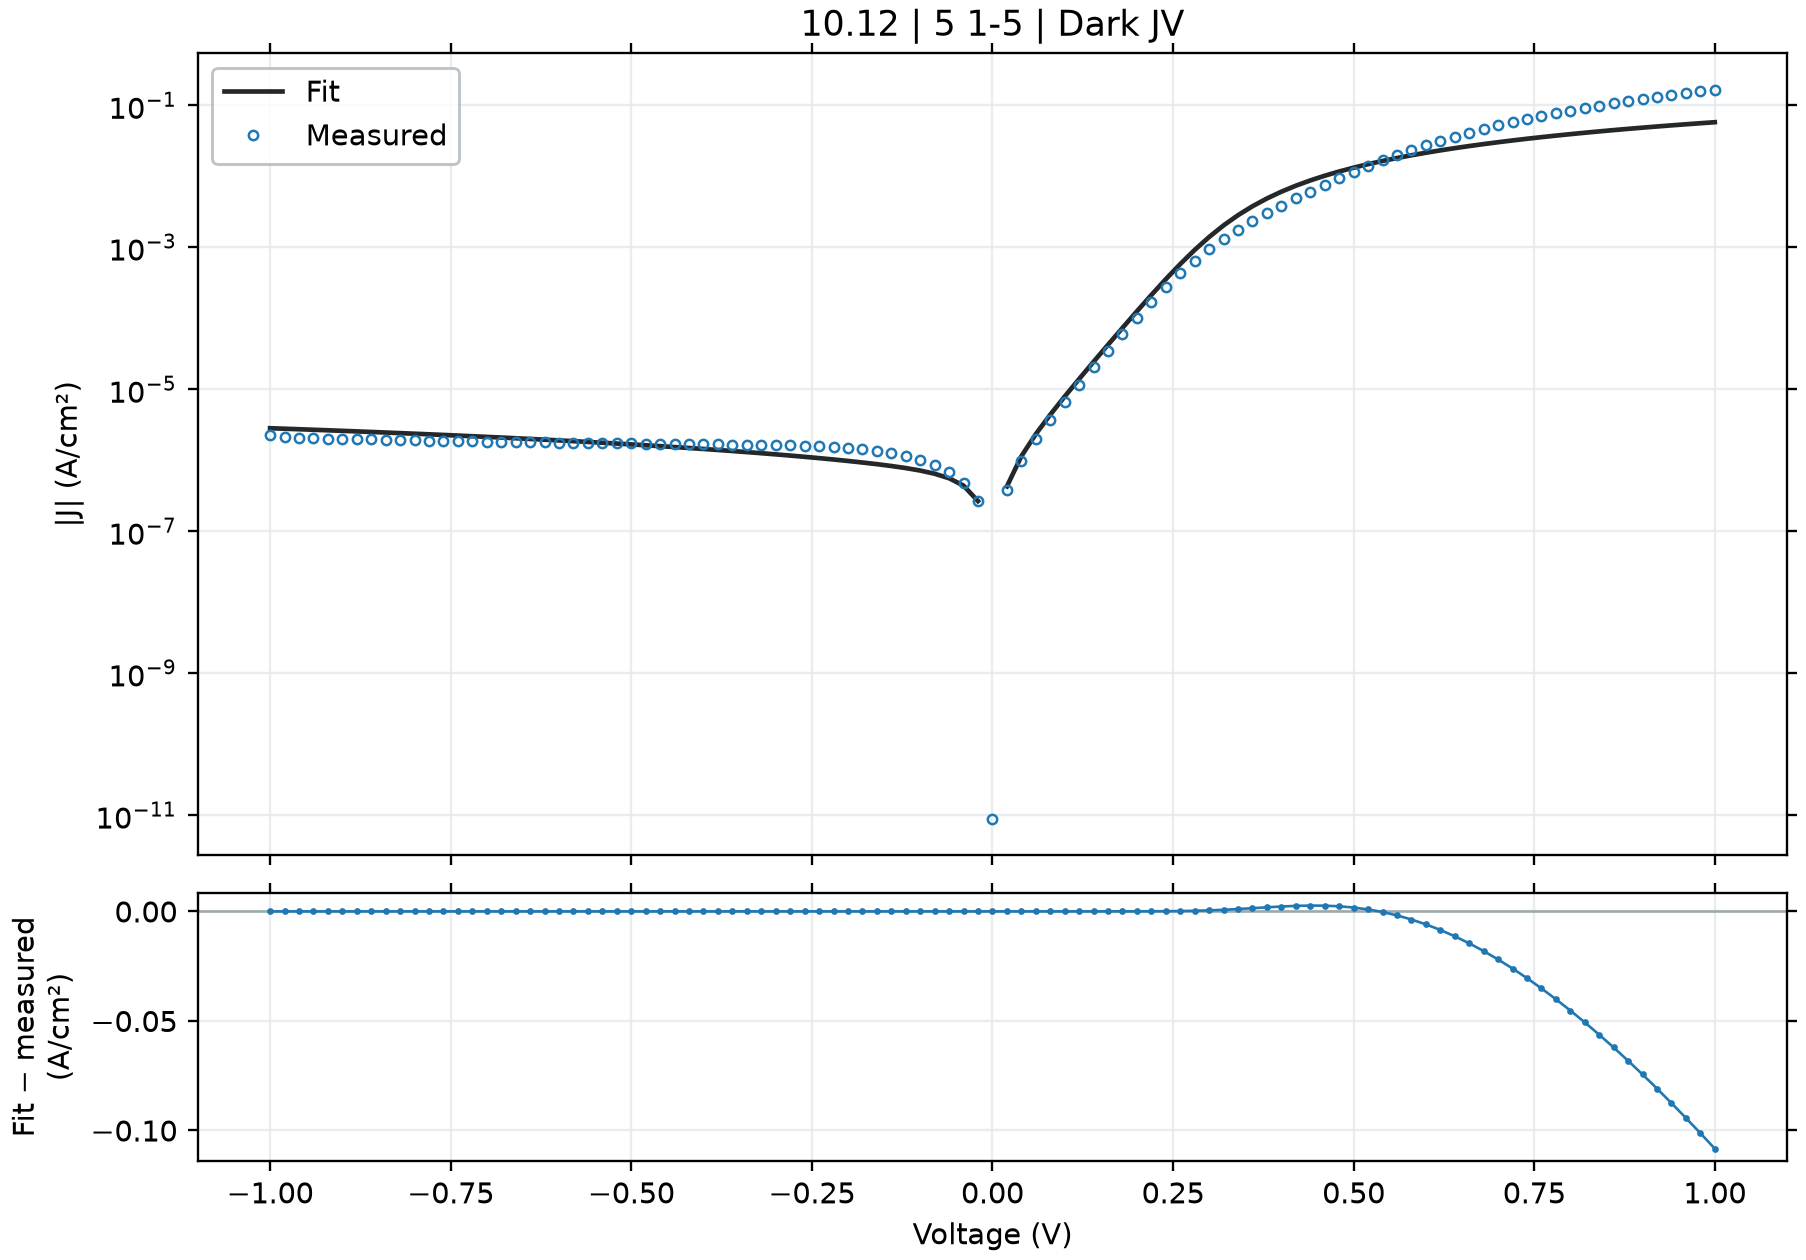

The table this chart was drawn from, first rows:
voltage_V, J_measured_A_cm2_signed, J_fitted_A_cm2_signed, J_diode_A_cm2_signed, J_ohmic_A_cm2_signed, J_nonohmic_A_cm2_signed, engine_relative_error, J_fit_minus_measured_A_cm2
-1.0, -2.255849e-06, -2.828615193072191e-06, -5.177853329316558e-07, -2.3107298669290773e-06, -9.999321145795439e-11, 25.39, -5.727661930721913e-07
-0.98, -2.118538e-06, -2.7823956238201356e-06, -5.17785332931273e-07, -2.264515030359998e-06, -9.52605288645083e-11, 31.34, -6.638576238201357e-07
-0.96, -2.078871e-06, -2.7361761878742103e-06, -5.177853329306079e-07, -2.2183001937878386e-06, -9.066115576346164e-11, 31.62, -6.573051878742103e-07
-0.94, -2.065027e-06, -2.6899568841392013e-06, -5.17785332929452e-07, -2.172085357212624e-06, -8.619399712569926e-11, 30.26, -6.249298841392015e-07
-0.92, -2.02596e-06, -2.6437377115059687e-06, -5.177853329274436e-07, -2.12587052063438e-06, -8.185794414535046e-11, 30.49, -6.177777115059688e-07
-0.9, -2.008782e-06, -2.5975186688508536e-06, -5.177853329239534e-07, -2.0796556840531326e-06, -7.765187376762069e-11, 29.31, -5.887366688508535e-07
-0.88, -1.988204e-06, -2.551299755034985e-06, -5.177853329178882e-07, -2.033440847468907e-06, -7.357464818974747e-11, 28.32, -5.630957550349851e-07
-0.86, -1.969427e-06, -2.5050809689034135e-06, -5.177853329073487e-07, -1.987226010881732e-06, -6.962511433291453e-11, 27.2, -5.356539689034137e-07
-0.84, -1.950604e-06, -2.458862309283949e-06, -5.177853328890337e-07, -1.941011174291633e-06, -6.580210328273004e-11, 26.06, -5.082583092839489e-07
-0.82, -1.924804e-06, -2.412643774985541e-06, -5.177853328572072e-07, -1.894796337698638e-06, -6.210442969561692e-11, 25.34, -4.878397749855409e-07
-0.8, -1.909427e-06, -2.366425364795845e-06, -5.17785332801901e-07, -1.8485815011027757e-06, -5.853089116817029e-11, 23.93, -4.569983647958451e-07
-0.78, -1.895093e-06, -2.3202070774774335e-06, -5.177853327057935e-07, -1.8023666645040736e-06, -5.508026756620371e-11, 22.43, -4.251140774774334e-07
-0.76, -1.871916e-06, -2.2739889117616557e-06, -5.17785332538784e-07, -1.7561518279025617e-06, -5.1751320309826084e-11, 21.48, -4.0207291176165565e-07
-0.74, -1.860204e-06, -2.2277708663384456e-06, -5.177853322485654e-07, -1.70993699129827e-06, -4.854279161045548e-11, 19.76, -3.6756686633844553e-07
-0.72, -1.843227e-06, -2.1815529398391272e-06, -5.177853317442421e-07, -1.66372215469123e-06, -4.5453403655176316e-11, 18.36, -3.3832593983912714e-07
-0.7, -1.827404e-06, -2.1353351308070702e-06, -5.177853308678609e-07, -1.617507318081476e-06, -4.248185773326981e-11, 16.85, -3.0793113080707025e-07
-0.68, -1.81656e-06, -2.0891174376472853e-06, -5.177853293449419e-07, -1.5712924814690443e-06, -3.962683329908074e-11, 15, -2.7255743764728523e-07
-0.66, -1.801849e-06, -2.0428998585394516e-06, -5.177853266985097e-07, -1.5250776448539772e-06, -3.688698696460874e-11, 13.38, -2.410508585394517e-07
-0.64, -1.793182e-06, -1.996682391287448e-06, -5.177853220997085e-07, -1.4788628082363249e-06, -3.426095141430887e-11, 11.35, -2.0350039128744791e-07
-0.62, -1.784004e-06, -1.950465033058591e-06, -5.177853141082043e-07, -1.4326479716161535e-06, -3.174733423352707e-11, 9.331, -1.6646103305859076e-07
-0.6, -1.770027e-06, -1.904247779931271e-06, -5.177853002210765e-07, -1.3864331349935534e-06, -2.934471664075065e-11, 7.583, -1.342207799312708e-07
-0.58, -1.76136e-06, -1.8580306261096808e-06, -5.177852760889098e-07, -1.3402182983686586e-06, -2.705165211237978e-11, 5.488, -9.667062610968084e-08
-0.56, -1.751738e-06, -1.8118135625601308e-06, -5.177852341535658e-07, -1.2940034617416781e-06, -2.4866664886974265e-11, 3.429, -6.007556256013075e-08
-0.54, -1.743604e-06, -1.7655965746422766e-06, -5.177851612809931e-07, -1.2477886251129496e-06, -2.2788248333834514e-11, 1.261, -2.1992574642276623e-08
-0.52, -1.735871e-06, -1.7193796379938777e-06, -5.177850346476732e-07, -1.2015737884830363e-06, -2.0814863168257496e-11, 0.95, 1.649136200612233e-08
-0.5, -1.727404e-06, -1.6731627113807308e-06, -5.177848145923469e-07, -1.1553589518528913e-06, -1.894493549275878e-11, 3.14, 5.4241288619269283e-08
-0.48, -1.717671e-06, -1.626945724272986e-06, -5.177844321942023e-07, -1.109144115224144e-06, -1.7176854639837906e-11, 5.282, 9.072527572701402e-08
-0.46, -1.709316e-06, -1.5807285552574255e-06, -5.177837676870377e-07, -1.0629292785996004e-06, -1.5508970787305124e-11, 7.523, 1.2858744474257442e-07
-0.44, -1.701538e-06, -1.5345109945251875e-06, -5.177826129487674e-07, -1.0167144419841084e-06, -1.3939592311547903e-11, 9.816, 1.6702700547481244e-07
-0.42, -1.693182e-06, -1.4882926786869773e-06, -5.177806063180751e-07, -9.704996053860653e-07, -1.2466982837081243e-11, 12.1, 2.0488932131302277e-07
-0.4, -1.683049e-06, -1.4420729775009046e-06, -5.177771193229376e-07, -9.24284768820035e-07, -1.1089357931868674e-11, 14.32, 2.409760224990955e-07
-0.38, -1.674493e-06, -1.3958507970373507e-06, -5.177710598446684e-07, -8.780699323112957e-07, -9.804881386639737e-12, 16.64, 2.786422029626493e-07
-0.36, -1.665538e-06, -1.3496242376336686e-06, -5.177605300689221e-07, -8.318550959037446e-07, -8.61166100195315e-12, 18.97, 3.1591376236633134e-07
-0.34, -1.655827e-06, -1.3033899995121664e-06, -5.177422320947455e-07, -7.856402596736331e-07, -7.507743787923186e-12, 21.28, 3.5243700048783356e-07
-0.32, -1.644449e-06, -1.2571423499037814e-06, -5.177104350398911e-07, -7.394254237534335e-07, -6.491110456705324e-12, 23.55, 3.8730665009621856e-07
-0.3, -1.632182e-06, -1.210871328184787e-06, -5.176551801424168e-07, -6.932105883733155e-07, -5.55966905464225e-12, 25.81, 4.2131067181521305e-07
-0.28, -1.617471e-06, -1.1645596268820064e-06, -5.175591617012511e-07, -6.469957539332195e-07, -4.711247535854335e-12, 28, 4.529113731179936e-07
-0.26, -1.598516e-06, -1.118177171688702e-06, -5.173923069755844e-07, -6.007809211281009e-07, -3.94358501661843e-12, 30.05, 4.803388283112981e-07
-0.24, -1.57516e-06, -1.0716717029731486e-06, -5.171023574862141e-07, -5.545660911655729e-07, -3.2543213616825543e-12, 31.96, 5.034882970268513e-07
-0.22, -1.543938e-06, -1.024952408951144e-06, -5.165985018224078e-07, -5.0835126614411e-07, -2.6409846261680705e-12, 33.61, 5.18985591048856e-07
-0.2, -1.50196e-06, -9.77861484527781e-07, -5.157229338418288e-07, -4.6213644971026457e-07, -2.1009756874453913e-12, 34.89, 5.24098515472219e-07
-0.18, -1.444982e-06, -9.301247082714999e-07, -5.142014285216557e-07, -4.1592164820073255e-07, -1.6315491116368764e-12, 35.63, 5.148572917285001e-07
-0.16, -1.370049e-06, -8.8126555884205e-07, -5.115574564262642e-07, -3.6970687262694623e-07, -1.2297888395916727e-12, 35.68, 4.887834411579501e-07
-0.14, -1.274382e-06, -8.304559738328106e-07, -5.069629391325628e-07, -3.2349214212373233e-07, -8.925765154463929e-13, 34.83, 4.4392602616718934e-07
-0.12, -1.164191e-06, -7.762570135477407e-07, -4.989789070567487e-07, -2.7727748994204056e-07, -6.165489514645734e-13, 33.32, 3.8793398645225923e-07
-0.1, -1.013733e-06, -7.16168219795157e-07, -4.851048478940701e-07, -2.3106297386233972e-07, -3.980387471749541e-13, 29.35, 2.97564780204843e-07
-0.08, -8.534267e-07, -6.458445709182357e-07, -4.6099564364198304e-07, -1.8484869428918292e-07, -2.3298706976099467e-13, 24.32, 2.075821290817643e-07
-0.06, -6.766356e-07, -5.577359089620075e-07, -4.1910096646449037e-07, -1.3863482569126007e-07, -1.1680625709907108e-13, 17.57, 1.1889969103799248e-07
-0.04, -4.854911e-07, -4.3872308436635807e-07, -3.4630136900137665e-07, -9.24216712252535e-08, -4.413972792940169e-14, 9.633, 4.676801563364188e-08
-0.02, -2.701089e-07, -2.6601159212904805e-07, -2.1980182614110402e-07, -4.620975762549761e-08, -8.362446407813088e-15, 1.517, 4.0973078709519554e-09
0.0, 8.815301e-12, 0.0, 0.0, 0.0, 0.0, 100, -8.815301e-12
0.02, 3.815622e-07, 4.281001606842377e-07, 3.818941402328316e-07, 4.6206012090586356e-08, 8.360819735381784e-15, 12.2, 4.6537960684237665e-08
0.04, 9.749267e-07, 1.1377394247871539e-06, 1.0453338622769393e-06, 9.240551838899911e-08, 4.412121552910333e-14, 16.7, 1.628127247871538e-07
0.06, 1.963996e-06, 2.336232941215113e-06, 2.1976390962252768e-06, 1.3859372826666534e-07, 1.167231707856466e-13, 18.95, 3.72236941215113e-07
0.08, 3.664129e-06, 4.383061426837885e-06, 4.198298859251642e-06, 1.8476233486032535e-07, 2.3272591713791e-13, 19.62, 7.189324268378851e-07
0.1, 6.570751e-06, 7.900566623691176e-06, 7.669669269211767e-06, 2.3089695712668713e-07, 3.97352722646149e-13, 20.24, 1.3298156236911763e-06
0.12, 1.158942e-05, 1.3963194438750004e-05, 1.3686221057005008e-05, 2.769727668209787e-07, 6.149240186012534e-13, 20.48, 2.373774438750005e-06
0.14, 2.035651e-05, 2.4417104626259886e-05, 2.4094156634316743e-05, 3.229471029716528e-07, 8.889714905595277e-13, 19.95, 4.0605946262598844e-06
0.16, 3.506162e-05, 4.240849646654094e-05, 4.203974798104326e-05, 3.687472633557998e-07, 1.2221418732318658e-12, 20.95, 7.34687646654094e-06
0.18, 5.986606e-05, 7.322418462597646e-05, 7.280993192959853e-05, 4.14251080512267e-07, 1.6158656535776375e-12, 22.31, 1.3358124625976453e-05
... 41 more rows
